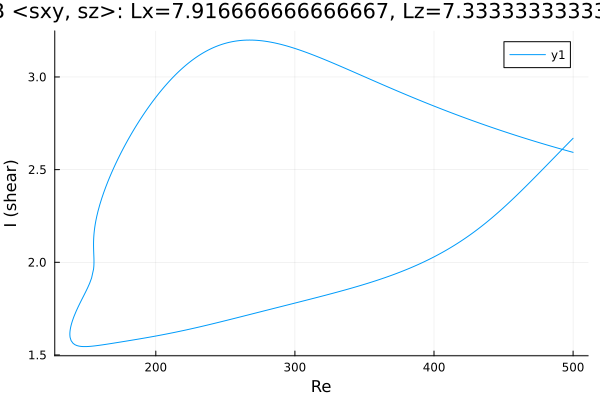

Data behind this chart, as committed beside it:
Re, shear
500.0, 2.593
499.1, 2.595
497.7, 2.598
496.3, 2.601
494.9, 2.604
493.5, 2.607
492.1, 2.61
490.7, 2.613
489.2, 2.616
487.8, 2.619
486.4, 2.622
485, 2.625
483.6, 2.628
482.2, 2.631
480.8, 2.634
479.3, 2.637
477.9, 2.64
476.5, 2.644
475.1, 2.647
473.7, 2.65
472.3, 2.653
470.9, 2.656
469.4, 2.66
468, 2.663
466.6, 2.666
465.2, 2.67
463.8, 2.673
462.4, 2.676
461, 2.68
459.5, 2.683
458.1, 2.686
456.7, 2.69
455.3, 2.693
453.9, 2.697
452.5, 2.7
451.1, 2.704
449.6, 2.707
448.2, 2.711
446.8, 2.714
445.4, 2.718
444, 2.722
442.6, 2.725
441.2, 2.729
439.7, 2.732
438.3, 2.736
436.9, 2.74
435.5, 2.743
434.1, 2.747
432.7, 2.751
431.3, 2.755
429.8, 2.759
428.4, 2.762
427, 2.766
425.6, 2.77
424.2, 2.774
423.2, 2.777
421.8, 2.78
420.4, 2.784
419, 2.788
417.6, 2.792
... 597 more rows
